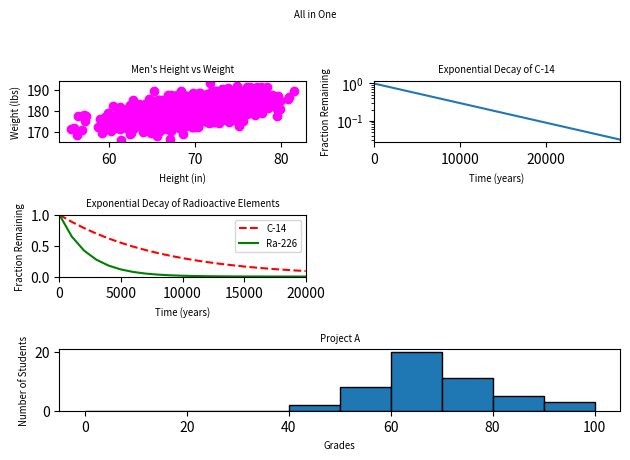

The script that saved this image:
#!/usr/bin/env python3
import numpy as np
import matplotlib.pyplot as plt

y0 = np.arange(0, 11) ** 3

mean = [69, 0]
cov = [[15, 8], [8, 15]]
np.random.seed(5)
x1, y1 = np.random.multivariate_normal(mean, cov, 2000).T
y1 += 180

x2 = np.arange(0, 28651, 5730)
r2 = np.log(0.5)
t2 = 5730
y2 = np.exp((r2 / t2) * x2)

x3 = np.arange(0, 21000, 1000)
r3 = np.log(0.5)
t31 = 5730
t32 = 1600
y31 = np.exp((r3 / t31) * x3)
y32 = np.exp((r3 / t32) * x3)

np.random.seed(5)
student_grades = np.random.normal(68, 15, 50)
#Complete the following source code to plot all 5 previous graphs in one figure:
#All axis labels and plot titles should have a font size of x-small (to fit nicely in one figure)
#The plots should make a 3 x 2 grid
#The last plot should take up two column widths (see below)
#The title of the figure should be All in One
plt.suptitle("All in One", fontsize='x-small')
plt.subplot(3, 2, 1)
plt.scatter(x1, y1, c='magenta')
plt.xlabel("Height (in)", fontsize='x-small')
plt.ylabel("Weight (lbs)", fontsize='x-small')
plt.title("Men's Height vs Weight", fontsize='x-small')
plt.subplot(3, 2, 2)
plt.plot(x2, y2)
plt.yscale('log')
plt.xlabel("Time (years)", fontsize='x-small')
plt.ylabel("Fraction Remaining", fontsize='x-small')
plt.title("Exponential Decay of C-14", fontsize='x-small')
plt.xlim(0, 28650)
plt.subplot(3, 2, 3)
plt.plot(x3, y31, 'r--', label='C-14')
plt.plot(x3, y32, 'g-', label='Ra-226')
plt.xlabel("Time (years)", fontsize='x-small')
plt.ylabel("Fraction Remaining", fontsize='x-small')
plt.title("Exponential Decay of Radioactive Elements", fontsize='x-small')
plt.xlim(0, 20000)
plt.ylim(0, 1)
plt.legend(loc='upper right', fontsize='x-small')
plt.subplot(3, 1, 3)
plt.hist(student_grades, bins=range(0, 101, 10), edgecolor='black')
plt.xlabel("Grades", fontsize='x-small') 
plt.ylabel("Number of Students", fontsize='x-small')
plt.title("Project A", fontsize='x-small')
plt.tight_layout(rect=[0, 0.03, 1, 0.95])
plt.show()     